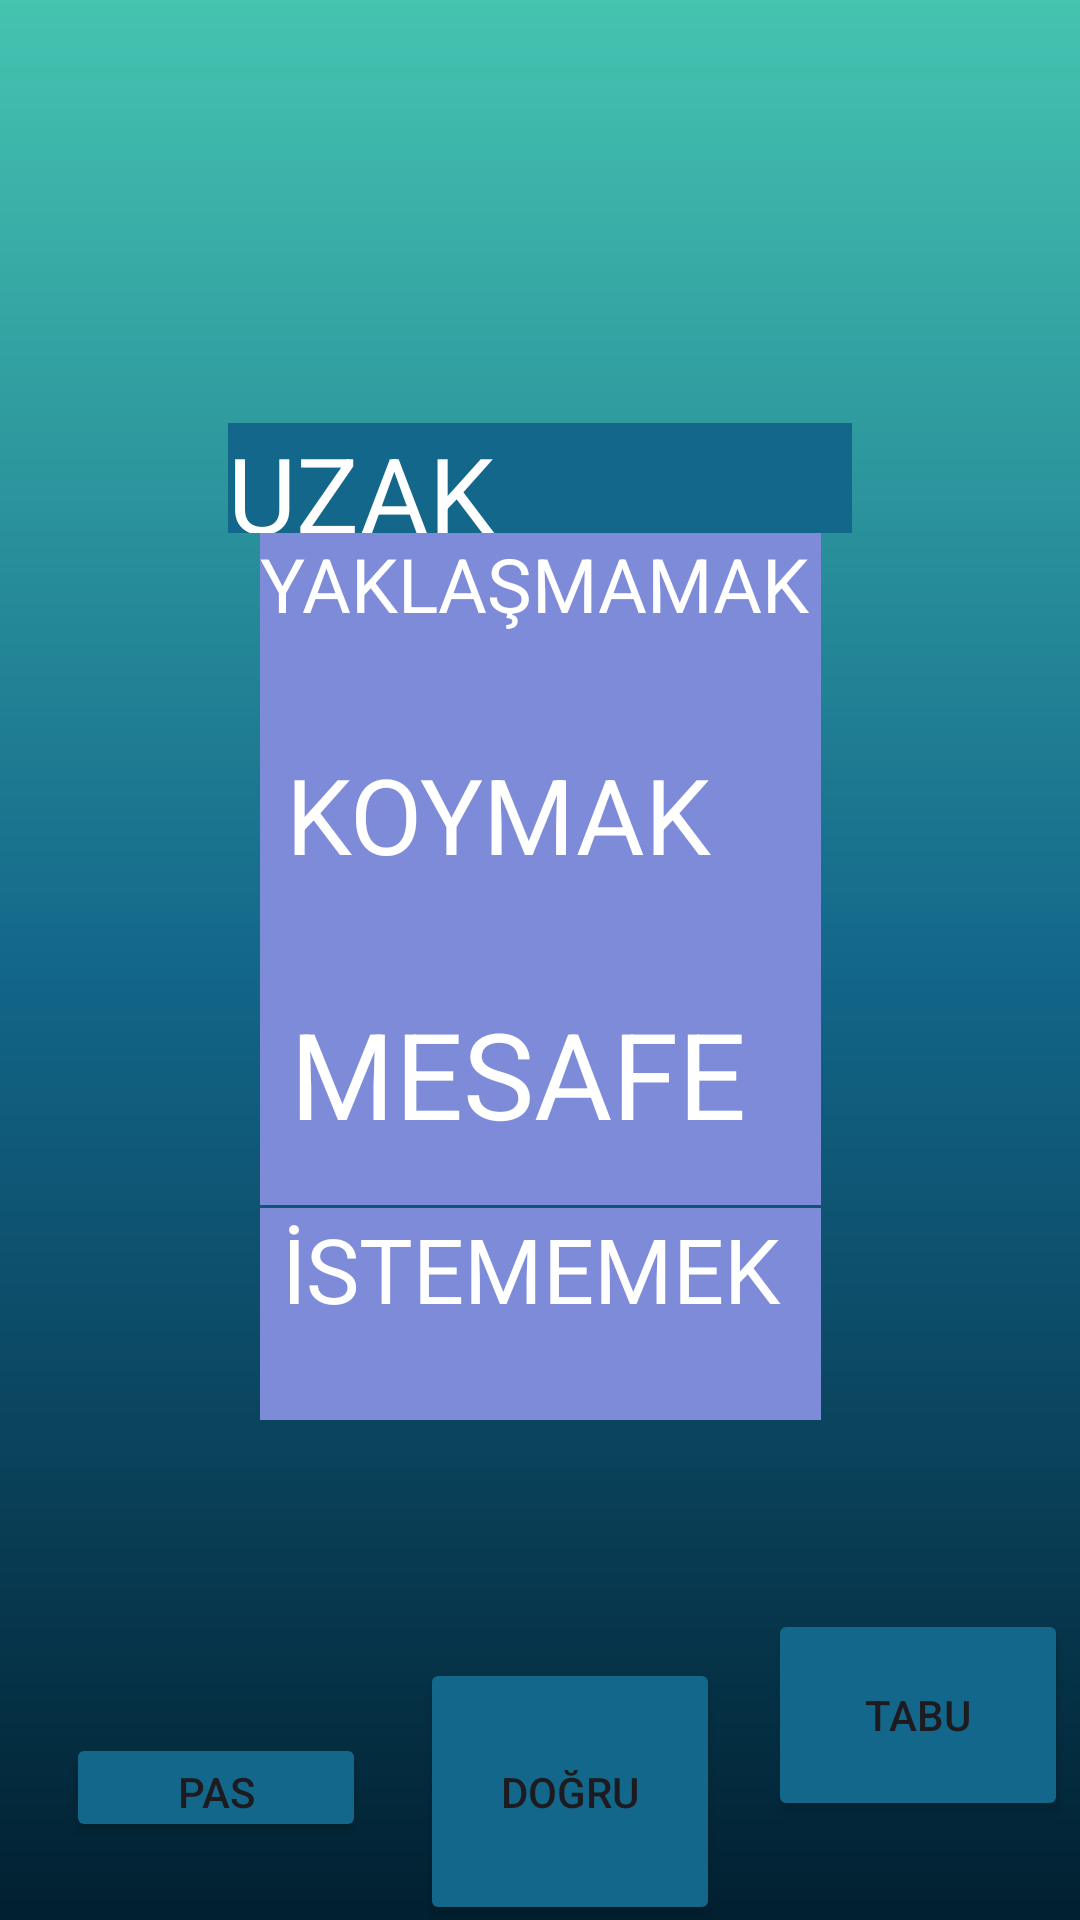

Write the Android layout XML for this screen, with the resource values it uses.
<!-- AndroidManifest.xml: application theme Theme.TABUU -->
<!-- res/layout/activity_kelime38.xml -->
<?xml version="1.0" encoding="utf-8"?>
<androidx.constraintlayout.widget.ConstraintLayout xmlns:android="http://schemas.android.com/apk/res/android"
    xmlns:app="http://schemas.android.com/apk/res-auto"
    xmlns:tools="http://schemas.android.com/tools"
    android:layout_width="match_parent"
    android:layout_height="match_parent"
    android:background="@drawable/constraintarkaplan"
    tools:context=".kelime38">

    <TextView
        android:id="@+id/kelime38"
        android:layout_width="0dp"
        android:layout_height="0dp"
        android:layout_marginStart="76dp"
        android:layout_marginTop="141dp"
        android:layout_marginEnd="76dp"
        android:layout_marginBottom="400dp"
        android:background="@color/orta"
        android:text="UZAK DURMAK"
        android:textColor="@color/white"
        android:textSize="35sp"
        app:layout_constraintBottom_toTopOf="@+id/button383"
        app:layout_constraintEnd_toEndOf="parent"
        app:layout_constraintStart_toStartOf="parent"
        app:layout_constraintTop_toTopOf="parent" />

    <TextView
        android:id="@+id/kelime38ceza"
        android:layout_width="187dp"
        android:layout_height="0dp"

        android:layout_marginBottom="83dp"
        android:background="@color/buton"
        android:text="YAKLAŞMAMAK"
        android:textColor="@color/white"
        android:textSize="25sp"
        app:layout_constraintBottom_toTopOf="@+id/kelime38ceza4"
        app:layout_constraintEnd_toEndOf="parent"
        app:layout_constraintStart_toStartOf="parent"
        app:layout_constraintTop_toBottomOf="@+id/kelime38" />

    <TextView
        android:id="@+id/kelime38ceza3"
        android:layout_width="187dp"
        android:layout_height="0dp"

        android:layout_marginBottom="63dp"
        android:background="@color/buton"
        android:text=" İSTEMEMEK"
        android:textColor="@color/white"
        android:textSize="30sp"
        app:layout_constraintBottom_toTopOf="@+id/button381"
        app:layout_constraintEnd_toEndOf="parent"
        app:layout_constraintStart_toStartOf="parent"
        app:layout_constraintTop_toBottomOf="@+id/kelime38ceza4" />

    <TextView
        android:id="@+id/kelime38ceza4"
        android:layout_width="187dp"
        android:layout_height="0dp"

        android:layout_marginBottom="1dp"
        android:background="@color/buton"
        android:text=" MESAFE"
        android:textColor="@color/white"
        android:textSize="40sp"
        app:layout_constraintBottom_toTopOf="@+id/kelime38ceza3"
        app:layout_constraintEnd_toEndOf="parent"
        app:layout_constraintStart_toStartOf="parent"
        app:layout_constraintTop_toBottomOf="@+id/kelime38ceza" />

    <TextView
        android:id="@+id/kelime38ceza5"
        android:layout_width="187dp"
        android:layout_height="84dp"

        android:layout_marginTop="82dp"
        android:layout_marginBottom="82dp"
        android:background="@color/buton"
        android:text=" KOYMAK"
        android:textColor="@color/white"
        android:textSize="35sp"
        app:layout_constraintBottom_toTopOf="@+id/kelime38ceza3"
        app:layout_constraintEnd_toEndOf="parent"
        app:layout_constraintStart_toStartOf="parent"
        app:layout_constraintTop_toTopOf="@+id/kelime38ceza" />

    <Button
        android:id="@+id/button381"
        android:layout_width="0dp"
        android:layout_height="0dp"
        android:layout_marginEnd="4dp"
        android:layout_marginBottom="33dp"
        android:backgroundTint="@color/orta"
        android:text="TABU"
        app:layout_constraintBottom_toBottomOf="parent"
        app:layout_constraintEnd_toEndOf="parent"
        app:layout_constraintStart_toEndOf="@+id/button382"
        app:layout_constraintTop_toBottomOf="@+id/kelime38ceza3" />

    <Button
        android:id="@+id/button382"
        android:layout_width="0dp"
        android:layout_height="89dp"
        android:layout_marginEnd="16dp"
        android:backgroundTint="@color/orta"
        android:text="DOĞRU"
        app:layout_constraintBaseline_toBaselineOf="@+id/button383"
        app:layout_constraintEnd_toStartOf="@+id/button381"
        app:layout_constraintStart_toEndOf="@+id/button383" />

    <Button
        android:id="@+id/button383"
        android:layout_width="0dp"
        android:layout_height="0dp"

        android:layout_marginStart="22dp"
        android:layout_marginEnd="18dp"
        android:layout_marginBottom="26dp"
        android:backgroundTint="@color/orta"
        android:text="PAS"
        app:layout_constraintBottom_toBottomOf="parent"
        app:layout_constraintEnd_toStartOf="@+id/button382"
        app:layout_constraintStart_toStartOf="parent"
        app:layout_constraintTop_toBottomOf="@+id/kelime38" />
</androidx.constraintlayout.widget.ConstraintLayout>
<!-- resources referenced by this layout -->
<resources>
  <color name="buton">#7E8BD9</color>
  <color name="orta">#13678A</color>
  <color name="white">#FFFFFFFF</color>
  <!-- drawable constraintarkaplan (drawable) -->
  <?xml version="1.0" encoding="utf-8"?>
  <shape xmlns:android="http://schemas.android.com/apk/res/android">
  <gradient android:angle="90"
      android:startColor="@color/baş"
      android:centerColor="@color/orta"
      android:endColor="@color/son"
  
      />
  
  </shape>
  <style name="Theme.TABUU" parent="Base.Theme.TABUU" />
  <color name="son">#45C4B0</color>
  <style name="Base.Theme.TABUU" parent="Theme.Material3.DayNight.NoActionBar">
          
          
      </style>
</resources>
